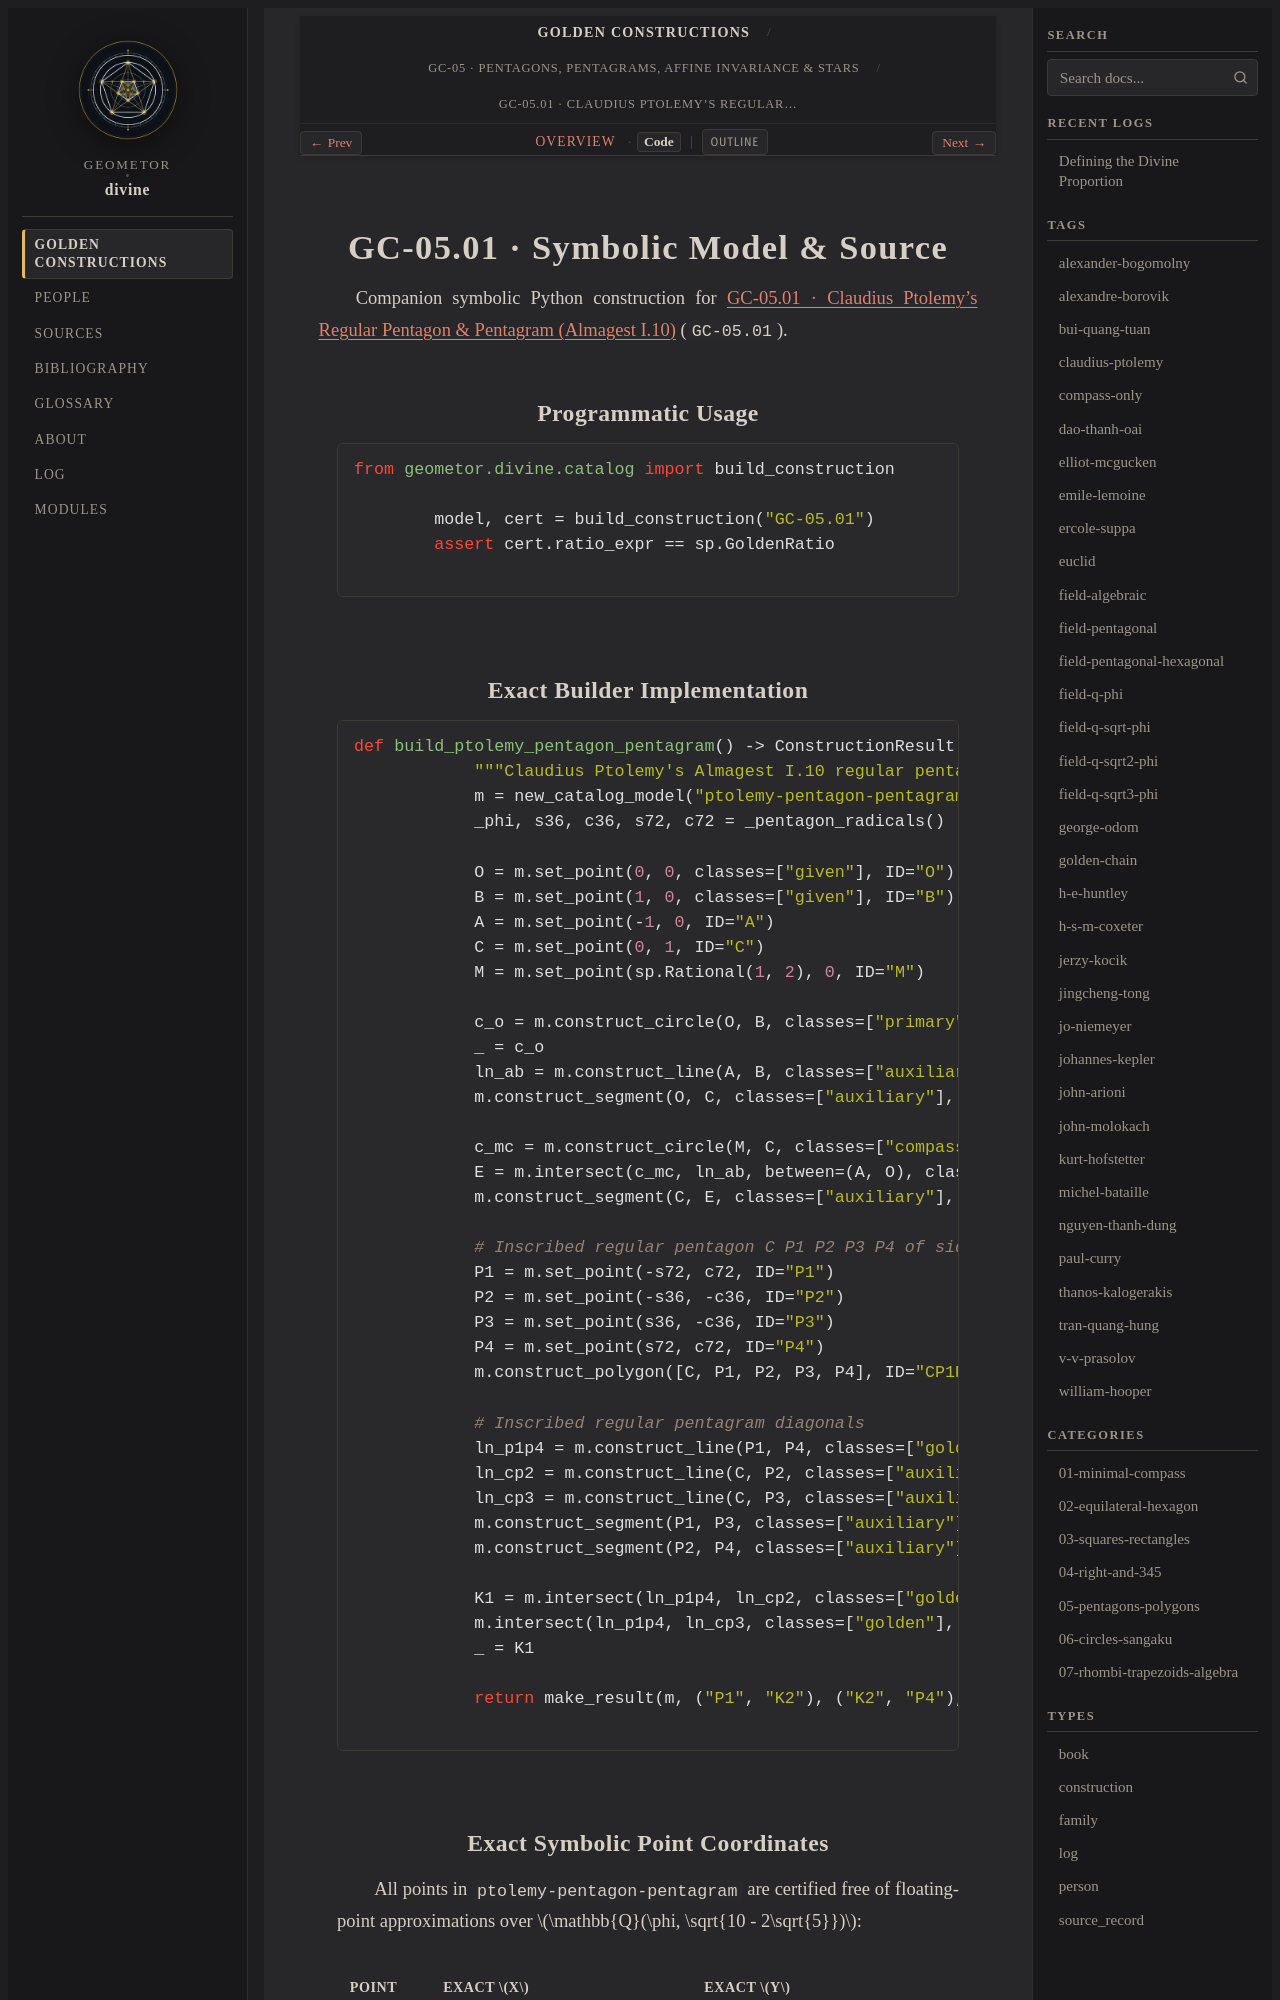

repository: geometor/divine · page: constructions/05-pentagons-polygons/01-ptolemy-pentagon-pentagram/code.html · generator: sphinx

GC-05.01 · Symbolic Model & Source
==================================

Companion symbolic Python construction for :doc:`index` (``GC-05.01``).

Programmatic Usage
------------------

.. code-block:: python

   from geometor.divine.catalog import build_construction

   model, cert = build_construction("GC-05.01")
   assert cert.ratio_expr == sp.GoldenRatio
